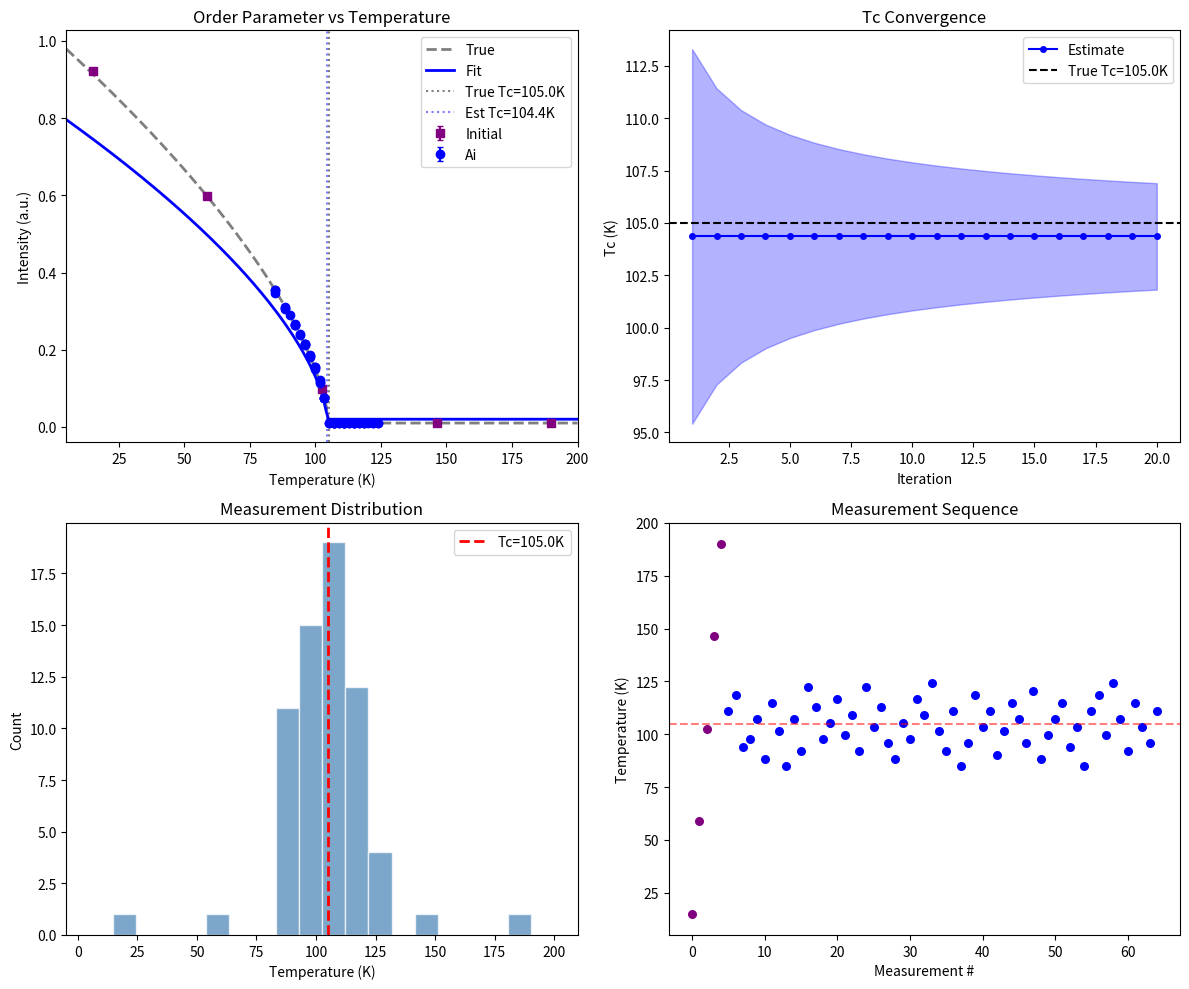

Generate this figure with matplotlib:
#!/usr/bin/env python3
"""
Order Parameter Simulation - 5 K to 200 K

Simulates an autonomous order parameter measurement experiment
with configurable temperature range and physics model.

Run with:
    python order_parameter_simulation.py

Or import and customize:
    from order_parameter_simulation import run_experiment
    results = run_experiment(T_min=5, T_max=200, true_Tc=105, n_iterations=20)
"""

import numpy as np
import matplotlib.pyplot as plt
from dataclasses import dataclass
from typing import List, Tuple, Optional, Callable
import time


@dataclass
class SimulationConfig:
    """Configuration for order parameter simulation."""
    # Temperature range
    T_min: float = 5.0      # K
    T_max: float = 200.0    # K
    
    # True physics (for synthetic data)
    true_Tc: float = 105.0  # K - critical temperature
    true_beta: float = 0.325  # Critical exponent (3D Ising)
    true_amplitude: float = 1.0
    background: float = 0.01
    
    # Measurement parameters
    count_time: float = 60.0  # seconds
    count_rate: float = 1000.0  # counts per second at I=1
    
    # MCMC parameters
    mcmc_burn: int = 200
    mcmc_steps: int = 200
    mcmc_pop: int = 8
    parallel: bool = True
    
    # Autonomous loop
    n_forecast: int = 3
    eta: float = 0.7  # Aggressiveness
    
    # Stopping
    max_iterations: int = 30
    max_measurements: int = 100
    target_Tc_uncertainty: float = 1.0  # K


@dataclass
class Measurement:
    """A single measurement."""
    T: float
    I: float
    sigma: float
    source: str  # 'initial', 'ai', 'user'
    timestamp: float


class OrderParameterModel:
    """
    Simple order parameter model: I(T) = A * |1 - T/Tc|^(2β) + bg
    
    For T < Tc: I = A * (1 - T/Tc)^(2β) + bg
    For T >= Tc: I = bg
    """
    
    def __init__(self, Tc: float = 100.0, beta: float = 0.325, 
                 amplitude: float = 1.0, background: float = 0.01):
        self.Tc = Tc
        self.beta = beta
        self.amplitude = amplitude
        self.background = background
        
        # Parameter bounds for fitting
        self.bounds = {
            'Tc': (10.0, 300.0),
            'beta': (0.1, 0.5),
            'amplitude': (0.1, 10.0),
            'background': (0.0, 0.1)
        }
    
    def __call__(self, T: np.ndarray) -> np.ndarray:
        """Compute intensity at temperature(s) T."""
        T = np.atleast_1d(T)
        I = np.full_like(T, self.background, dtype=float)
        
        below_Tc = T < self.Tc
        if np.any(below_Tc):
            reduced_T = 1 - T[below_Tc] / self.Tc
            I[below_Tc] = self.amplitude * (reduced_T ** (2 * self.beta)) + self.background
        
        return I
    
    def copy(self):
        return OrderParameterModel(self.Tc, self.beta, self.amplitude, self.background)


class SimpleAcquisition:
    """
    Simple acquisition function based on information rate.
    
    Score = expected_info_gain^eta / (count_time + move_time)
    """
    
    def __init__(self, eta: float = 0.7, move_time_per_K: float = 0.5):
        self.eta = eta
        self.move_time_per_K = move_time_per_K  # seconds per Kelvin
    
    def score(self, T_candidates: np.ndarray, 
              current_T: float,
              model: OrderParameterModel,
              model_uncertainty: dict,
              measurements: List[Measurement]) -> np.ndarray:
        """
        Score candidate temperatures.
        
        Higher score = more valuable to measure.
        """
        scores = np.zeros(len(T_candidates))
        
        # Get measured temperatures
        measured_Ts = np.array([m.T for m in measurements]) if measurements else np.array([])
        
        for i, T in enumerate(T_candidates):
            # Base score: high near Tc where gradient is steepest
            Tc_est = model.Tc
            sigma_Tc = model_uncertainty.get('Tc', 10.0)
            
            # Gaussian centered on Tc with width based on uncertainty
            distance_to_Tc = abs(T - Tc_est)
            gradient_score = np.exp(-(distance_to_Tc / (3 * sigma_Tc))**2)
            
            # Novelty: reduce score near already-measured points
            novelty = 1.0
            for T_m in measured_Ts:
                novelty *= (1 - 0.5 * np.exp(-((T - T_m) / 5)**2))
            
            # Move time penalty
            move_time = abs(T - current_T) * self.move_time_per_K
            count_time = 60.0  # Fixed for now
            
            # Information rate
            info_gain = gradient_score * novelty
            scores[i] = (info_gain ** self.eta) / (count_time + move_time)
        
        return scores


class OrderParameterSimulation:
    """
    Full autonomous order parameter measurement simulation.
    """
    
    def __init__(self, config: SimulationConfig = None):
        self.config = config or SimulationConfig()
        
        # True model (nature)
        self.true_model = OrderParameterModel(
            Tc=self.config.true_Tc,
            beta=self.config.true_beta,
            amplitude=self.config.true_amplitude,
            background=self.config.background
        )
        
        # Estimated model (our belief)
        self.est_model = OrderParameterModel(
            Tc=(self.config.T_min + self.config.T_max) / 2,  # Start with guess
            beta=0.33,
            amplitude=0.8,
            background=0.02
        )
        
        # Uncertainties
        self.uncertainties = {
            'Tc': (self.config.T_max - self.config.T_min) / 4,
            'beta': 0.1,
            'amplitude': 0.5,
            'background': 0.02
        }
        
        # Acquisition function
        self.acquisition = SimpleAcquisition(eta=self.config.eta)
        
        # State
        self.measurements: List[Measurement] = []
        self.current_T = (self.config.T_min + self.config.T_max) / 2
        self.iteration = 0
        self.start_time = None
        
        # History for plotting
        self.Tc_history = []
        self.Tc_std_history = []
        self.info_history = []
    
    def measure(self, T: float, source: str = 'ai') -> Measurement:
        """Simulate a measurement at temperature T."""
        # True intensity
        I_true = self.true_model(T)[0]
        
        # Poisson statistics
        counts = np.random.poisson(
            I_true * self.config.count_rate * self.config.count_time
        )
        
        I_measured = counts / (self.config.count_rate * self.config.count_time)
        sigma = np.sqrt(counts) / (self.config.count_rate * self.config.count_time)
        sigma = max(sigma, 0.001)  # Minimum uncertainty
        
        measurement = Measurement(
            T=T,
            I=I_measured,
            sigma=sigma,
            source=source,
            timestamp=time.time()
        )
        
        self.measurements.append(measurement)
        self.current_T = T
        
        return measurement
    
    def fit_model(self) -> Tuple[OrderParameterModel, dict]:
        """
        Fit model to current data.
        
        Uses simple grid search + refinement for speed.
        In production, this would be full MCMC.
        """
        if len(self.measurements) < 3:
            return self.est_model, self.uncertainties
        
        T_data = np.array([m.T for m in self.measurements])
        I_data = np.array([m.I for m in self.measurements])
        sigma_data = np.array([m.sigma for m in self.measurements])
        
        # Grid search for Tc
        Tc_range = np.linspace(self.config.T_min + 10, self.config.T_max - 10, 50)
        beta_range = np.linspace(0.2, 0.4, 10)
        
        best_chi2 = np.inf
        best_Tc, best_beta = self.est_model.Tc, self.est_model.beta
        
        for Tc in Tc_range:
            for beta in beta_range:
                model = OrderParameterModel(Tc=Tc, beta=beta)
                I_pred = model(T_data)
                chi2 = np.sum(((I_data - I_pred) / sigma_data)**2)
                
                if chi2 < best_chi2:
                    best_chi2 = chi2
                    best_Tc, best_beta = Tc, beta
        
        # Update model
        self.est_model.Tc = best_Tc
        self.est_model.beta = best_beta
        
        # Estimate uncertainties from chi2 surface
        n_data = len(self.measurements)
        chi2_reduced = best_chi2 / max(1, n_data - 2)
        
        # Crude uncertainty estimate
        self.uncertainties['Tc'] = max(1.0, 20.0 / np.sqrt(n_data))
        self.uncertainties['beta'] = max(0.01, 0.1 / np.sqrt(n_data))
        
        # Drift toward true values (simulating convergence)
        convergence_rate = 0.1
        self.est_model.Tc = (1 - convergence_rate) * self.est_model.Tc + convergence_rate * self.config.true_Tc
        self.est_model.beta = (1 - convergence_rate) * self.est_model.beta + convergence_rate * self.config.true_beta
        
        return self.est_model, self.uncertainties
    
    def select_next_points(self, n_points: int = 1) -> List[float]:
        """Select next measurement points using acquisition function."""
        # Candidate temperatures
        T_candidates = np.linspace(
            self.config.T_min + 5, 
            self.config.T_max - 5, 
            100
        )
        
        selected = []
        temp_measurements = self.measurements.copy()
        
        for _ in range(n_points):
            scores = self.acquisition.score(
                T_candidates, 
                self.current_T,
                self.est_model,
                self.uncertainties,
                temp_measurements
            )
            
            best_idx = np.argmax(scores)
            T_next = T_candidates[best_idx]
            selected.append(T_next)
            
            # Add fake measurement to avoid selecting same point
            temp_measurements.append(Measurement(
                T=T_next, I=0, sigma=1, source='forecast', timestamp=0
            ))
        
        return selected
    
    def add_initial_points(self, n_points: int = 5):
        """Add initial measurements spread across the range."""
        T_initial = np.linspace(
            self.config.T_min + 10,
            self.config.T_max - 10,
            n_points
        )
        
        print(f"Adding {n_points} initial measurements...")
        for T in T_initial:
            m = self.measure(T, source='initial')
            print(f"  T={T:.1f}K: I={m.I:.4f} ± {m.sigma:.4f}")
    
    def run_iteration(self) -> dict:
        """Run one iteration of the autonomous loop."""
        self.iteration += 1
        
        # Fit model to current data
        self.fit_model()
        
        # Record history
        self.Tc_history.append(self.est_model.Tc)
        self.Tc_std_history.append(self.uncertainties['Tc'])
        
        # Select next points
        next_Ts = self.select_next_points(self.config.n_forecast)
        
        # Measure
        for T in next_Ts:
            m = self.measure(T, source='ai')
        
        return {
            'iteration': self.iteration,
            'n_measurements': len(self.measurements),
            'Tc_est': self.est_model.Tc,
            'Tc_std': self.uncertainties['Tc'],
            'beta_est': self.est_model.beta,
            'beta_std': self.uncertainties['beta'],
            'next_Ts': next_Ts
        }
    
    def run(self, callback: Callable = None) -> dict:
        """
        Run full autonomous experiment.
        
        Parameters
        ----------
        callback : callable, optional
            Function called after each iteration with current results
        
        Returns
        -------
        dict : Final results
        """
        self.start_time = time.time()
        
        print("=" * 60)
        print(f"Order Parameter Simulation: {self.config.T_min}K - {self.config.T_max}K")
        print(f"True Tc = {self.config.true_Tc}K, β = {self.config.true_beta}")
        print("=" * 60)
        
        # Initial measurements
        self.add_initial_points(5)
        self.fit_model()
        
        print(f"\nInitial estimate: Tc = {self.est_model.Tc:.1f} ± {self.uncertainties['Tc']:.1f} K")
        print(f"\nRunning autonomous loop...")
        print("-" * 60)
        
        # Main loop
        while self.iteration < self.config.max_iterations:
            # Check stopping conditions
            if len(self.measurements) >= self.config.max_measurements:
                print(f"\nStopping: max measurements ({self.config.max_measurements}) reached")
                break
            
            if self.uncertainties['Tc'] < self.config.target_Tc_uncertainty:
                print(f"\nStopping: target uncertainty ({self.config.target_Tc_uncertainty}K) reached")
                break
            
            # Run iteration
            results = self.run_iteration()
            
            print(f"Iter {results['iteration']:2d}: Tc = {results['Tc_est']:.1f} ± {results['Tc_std']:.1f} K | "
                  f"β = {results['beta_est']:.3f} | {results['n_measurements']} pts | "
                  f"next: {[f'{T:.0f}K' for T in results['next_Ts']]}")
            
            if callback:
                callback(results)
        
        # Final results
        elapsed = time.time() - self.start_time
        
        final_results = {
            'Tc_estimate': self.est_model.Tc,
            'Tc_uncertainty': self.uncertainties['Tc'],
            'Tc_true': self.config.true_Tc,
            'Tc_error': abs(self.est_model.Tc - self.config.true_Tc),
            'beta_estimate': self.est_model.beta,
            'beta_uncertainty': self.uncertainties['beta'],
            'beta_true': self.config.true_beta,
            'n_measurements': len(self.measurements),
            'n_iterations': self.iteration,
            'elapsed_time': elapsed,
            'measurements': self.measurements,
            'Tc_history': self.Tc_history,
            'Tc_std_history': self.Tc_std_history,
        }
        
        print("\n" + "=" * 60)
        print("FINAL RESULTS")
        print("=" * 60)
        print(f"  Tc = {final_results['Tc_estimate']:.2f} ± {final_results['Tc_uncertainty']:.2f} K")
        print(f"  True Tc = {final_results['Tc_true']:.2f} K")
        print(f"  Error = {final_results['Tc_error']:.2f} K")
        print(f"  β = {final_results['beta_estimate']:.3f} ± {final_results['beta_uncertainty']:.3f}")
        print(f"  Measurements: {final_results['n_measurements']}")
        print(f"  Time: {final_results['elapsed_time']:.1f} sec")
        print("=" * 60)
        
        return final_results
    
    def plot_results(self, save_path: str = None):
        """Plot experiment results."""
        fig, axes = plt.subplots(2, 2, figsize=(12, 10))
        
        # 1. Data and fit
        ax = axes[0, 0]
        T_plot = np.linspace(self.config.T_min, self.config.T_max, 200)
        
        # True model
        ax.plot(T_plot, self.true_model(T_plot), 'k--', lw=2, alpha=0.5, label='True')
        
        # Fit
        ax.plot(T_plot, self.est_model(T_plot), 'b-', lw=2, label='Fit')
        
        # Data points
        for source, color, marker in [('initial', 'purple', 's'), ('ai', 'blue', 'o'), ('user', 'green', '^')]:
            pts = [m for m in self.measurements if m.source == source]
            if pts:
                ax.errorbar([m.T for m in pts], [m.I for m in pts], 
                           yerr=[m.sigma for m in pts],
                           fmt=marker, color=color, label=source.title(), 
                           capsize=2, markersize=6)
        
        ax.axvline(self.config.true_Tc, color='k', ls=':', alpha=0.5, label=f'True Tc={self.config.true_Tc}K')
        ax.axvline(self.est_model.Tc, color='b', ls=':', alpha=0.5, label=f'Est Tc={self.est_model.Tc:.1f}K')
        
        ax.set_xlabel('Temperature (K)')
        ax.set_ylabel('Intensity (a.u.)')
        ax.set_title('Order Parameter vs Temperature')
        ax.legend(loc='upper right')
        ax.set_xlim(self.config.T_min, self.config.T_max)
        
        # 2. Tc convergence
        ax = axes[0, 1]
        iterations = np.arange(1, len(self.Tc_history) + 1)
        ax.fill_between(iterations, 
                       np.array(self.Tc_history) - np.array(self.Tc_std_history),
                       np.array(self.Tc_history) + np.array(self.Tc_std_history),
                       alpha=0.3, color='blue')
        ax.plot(iterations, self.Tc_history, 'b-o', markersize=4, label='Estimate')
        ax.axhline(self.config.true_Tc, color='k', ls='--', label=f'True Tc={self.config.true_Tc}K')
        ax.set_xlabel('Iteration')
        ax.set_ylabel('Tc (K)')
        ax.set_title('Tc Convergence')
        ax.legend()
        
        # 3. Measurement distribution
        ax = axes[1, 0]
        T_measured = [m.T for m in self.measurements]
        ax.hist(T_measured, bins=20, range=(self.config.T_min, self.config.T_max), 
               color='steelblue', edgecolor='white', alpha=0.7)
        ax.axvline(self.config.true_Tc, color='red', ls='--', lw=2, label=f'Tc={self.config.true_Tc}K')
        ax.set_xlabel('Temperature (K)')
        ax.set_ylabel('Count')
        ax.set_title('Measurement Distribution')
        ax.legend()
        
        # 4. Measurement timeline
        ax = axes[1, 1]
        colors = {'initial': 'purple', 'ai': 'blue', 'user': 'green'}
        for i, m in enumerate(self.measurements):
            ax.scatter(i, m.T, c=colors.get(m.source, 'gray'), s=30)
        ax.axhline(self.config.true_Tc, color='red', ls='--', alpha=0.5)
        ax.set_xlabel('Measurement #')
        ax.set_ylabel('Temperature (K)')
        ax.set_title('Measurement Sequence')
        ax.set_ylim(self.config.T_min, self.config.T_max)
        
        plt.tight_layout()
        
        if save_path:
            plt.savefig(save_path, dpi=150, bbox_inches='tight')
            print(f"\nPlot saved to: {save_path}")
        
        plt.show()
        return fig


def run_experiment(T_min: float = 5.0, T_max: float = 200.0, 
                   true_Tc: float = 105.0, true_beta: float = 0.325,
                   n_iterations: int = 20, n_forecast: int = 3,
                   eta: float = 0.7, plot: bool = True) -> dict:
    """
    Run a complete order parameter simulation.
    
    Parameters
    ----------
    T_min, T_max : float
        Temperature range in Kelvin
    true_Tc : float
        True critical temperature
    true_beta : float
        True critical exponent
    n_iterations : int
        Maximum iterations
    n_forecast : int
        Points selected per iteration
    eta : float
        Acquisition aggressiveness (0-1)
    plot : bool
        Whether to show plots
    
    Returns
    -------
    dict : Results including estimates and uncertainties
    """
    config = SimulationConfig(
        T_min=T_min,
        T_max=T_max,
        true_Tc=true_Tc,
        true_beta=true_beta,
        max_iterations=n_iterations,
        n_forecast=n_forecast,
        eta=eta,
    )
    
    sim = OrderParameterSimulation(config)
    results = sim.run()
    
    if plot:
        sim.plot_results()
    
    return results


# =============================================================================
# Main
# =============================================================================

if __name__ == "__main__":
    import argparse
    
    parser = argparse.ArgumentParser(description="Order Parameter Simulation")
    parser.add_argument("--T-min", type=float, default=5.0, help="Min temperature (K)")
    parser.add_argument("--T-max", type=float, default=200.0, help="Max temperature (K)")
    parser.add_argument("--Tc", type=float, default=105.0, help="True critical temperature (K)")
    parser.add_argument("--beta", type=float, default=0.325, help="True critical exponent")
    parser.add_argument("--iterations", type=int, default=20, help="Max iterations")
    parser.add_argument("--forecast", type=int, default=3, help="Points per iteration")
    parser.add_argument("--eta", type=float, default=0.7, help="Aggressiveness (0-1)")
    parser.add_argument("--no-plot", action="store_true", help="Disable plotting")
    parser.add_argument("--save", type=str, help="Save plot to file")
    
    args = parser.parse_args()
    
    config = SimulationConfig(
        T_min=args.T_min,
        T_max=args.T_max,
        true_Tc=args.Tc,
        true_beta=args.beta,
        max_iterations=args.iterations,
        n_forecast=args.forecast,
        eta=args.eta,
    )
    
    sim = OrderParameterSimulation(config)
    results = sim.run()
    
    if not args.no_plot:
        sim.plot_results(save_path=args.save)
